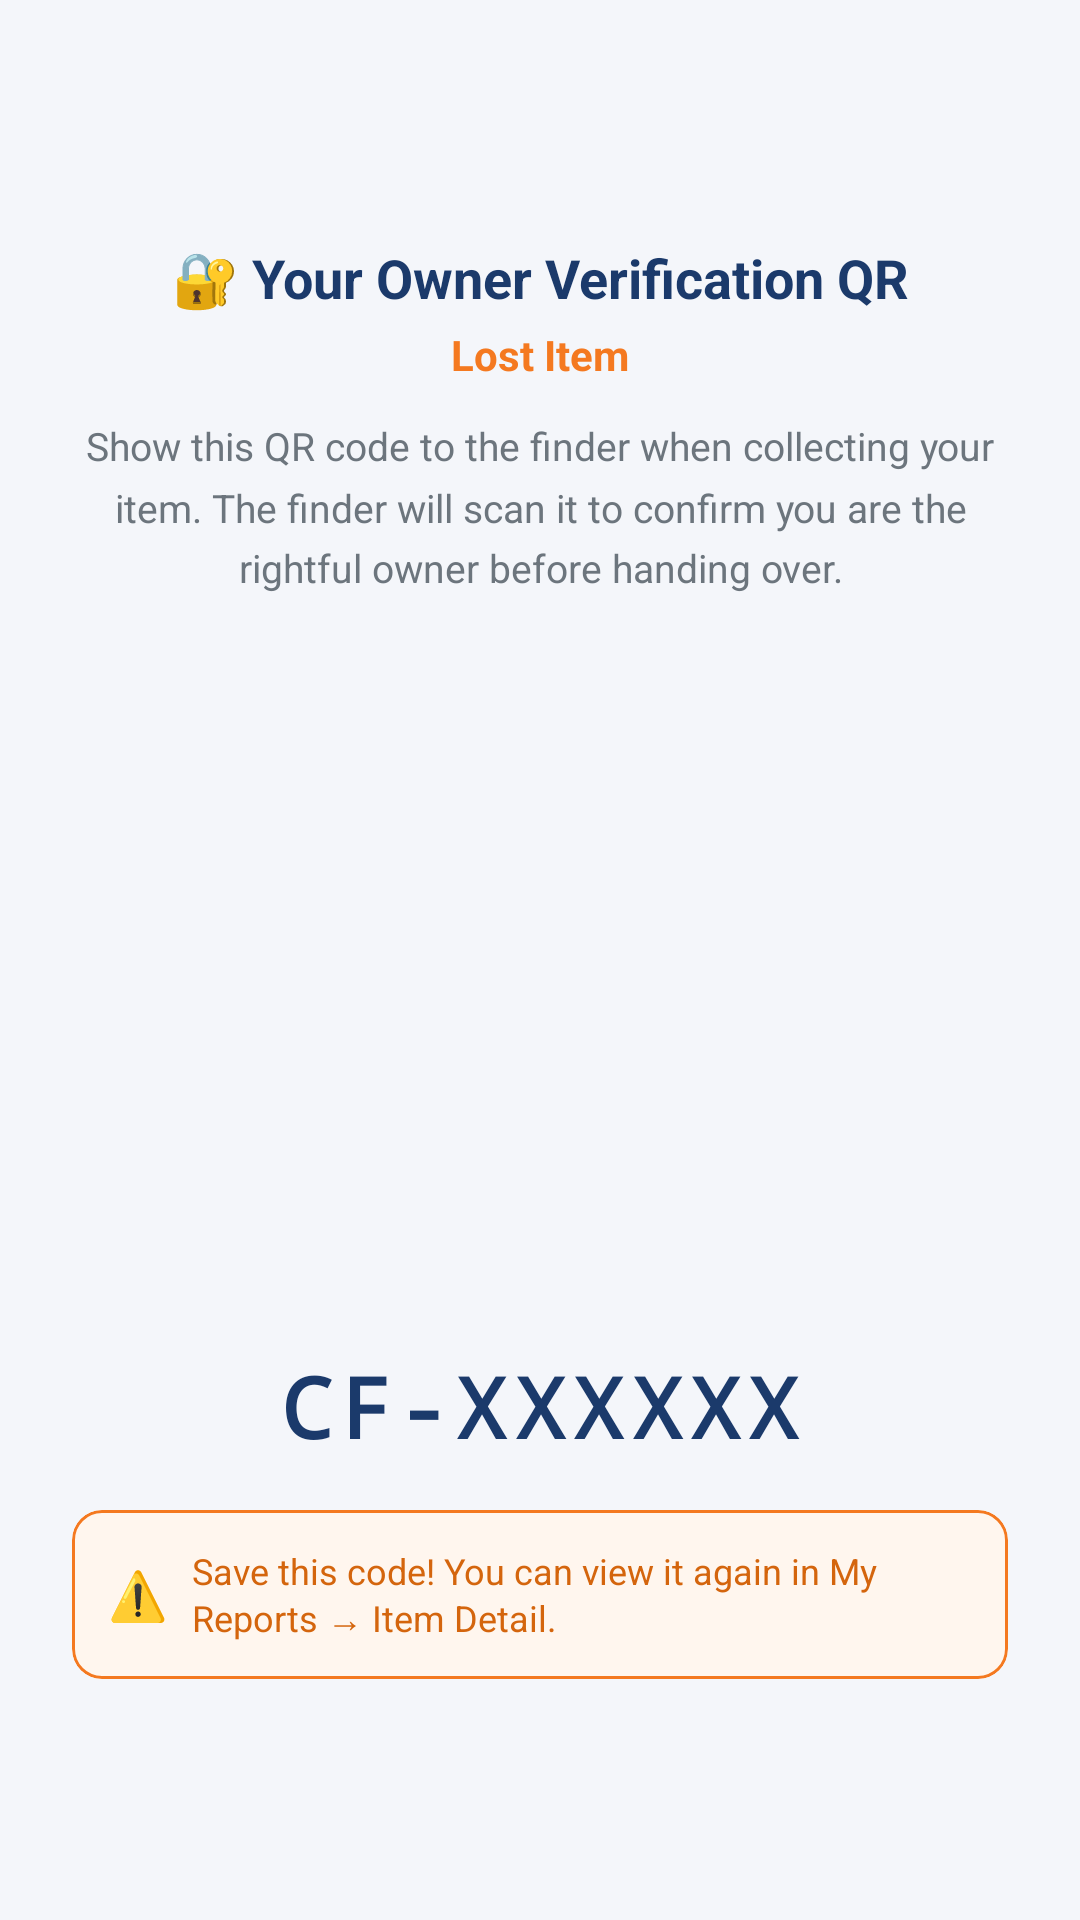

The Android layout XML behind this screen, and the referenced resources:
<!-- AndroidManifest.xml: application theme Theme.CampusFind -->
<!-- res/layout/dialog_owner_qr.xml -->
<?xml version="1.0" encoding="utf-8"?>
<LinearLayout xmlns:android="http://schemas.android.com/apk/res/android"
    xmlns:app="http://schemas.android.com/apk/res-auto"
    android:layout_width="match_parent"
    android:layout_height="wrap_content"
    android:orientation="vertical"
    android:padding="24dp"
    android:gravity="center">

    
    <TextView
        android:layout_width="wrap_content"
        android:layout_height="wrap_content"
        android:text="🔐 Your Owner Verification QR"
        android:textColor="#1B3A6B"
        android:textSize="18sp"
        android:textStyle="bold"
        android:gravity="center" />

    
    <TextView
        android:id="@+id/tvOwnerQRItemName"
        android:layout_width="wrap_content"
        android:layout_height="wrap_content"
        android:layout_marginTop="4dp"
        android:text="Lost Item"
        android:textColor="#F47920"
        android:textSize="14sp"
        android:textStyle="bold"
        android:gravity="center" />

    
    <TextView
        android:layout_width="match_parent"
        android:layout_height="wrap_content"
        android:layout_marginTop="12dp"
        android:layout_marginBottom="16dp"
        android:text="Show this QR code to the finder when collecting your item. The finder will scan it to confirm you are the rightful owner before handing over."
        android:textColor="#6C757D"
        android:textSize="13sp"
        android:gravity="center"
        android:lineSpacingMultiplier="1.3" />

    
    <ImageView
        android:id="@+id/ivOwnerQR"
        android:layout_width="220dp"
        android:layout_height="220dp"
        android:scaleType="fitCenter"
        android:contentDescription="Owner verification QR code"
        android:background="#F4F6FA"
        android:padding="8dp" />

    
    <TextView
        android:id="@+id/tvOwnerCode"
        android:layout_width="wrap_content"
        android:layout_height="wrap_content"
        android:layout_marginTop="16dp"
        android:text="CF-XXXXXX"
        android:textColor="#1B3A6B"
        android:textSize="28sp"
        android:textStyle="bold"
        android:letterSpacing="0.1"
        android:fontFamily="monospace" />

    
    <com.google.android.material.card.MaterialCardView
        xmlns:app="http://schemas.android.com/apk/res-auto"
        android:layout_width="match_parent"
        android:layout_height="wrap_content"
        android:layout_marginTop="16dp"
        app:cardCornerRadius="10dp"
        app:cardElevation="0dp"
        app:strokeWidth="1dp"
        app:strokeColor="#F47920"
        app:cardBackgroundColor="#FFF6EE">

        <LinearLayout
            android:layout_width="match_parent"
            android:layout_height="wrap_content"
            android:orientation="horizontal"
            android:padding="12dp"
            android:gravity="center_vertical">

            <TextView
                android:layout_width="wrap_content"
                android:layout_height="wrap_content"
                android:text="⚠️"
                android:textSize="16sp" />

            <TextView
                android:layout_width="0dp"
                android:layout_height="wrap_content"
                android:layout_weight="1"
                android:layout_marginStart="8dp"
                android:text="Save this code! You can view it again in My Reports → Item Detail."
                android:textColor="#D4650D"
                android:textSize="12sp" />
        </LinearLayout>
    </com.google.android.material.card.MaterialCardView>

</LinearLayout>
<!-- resources referenced by this layout -->
<resources>
  <style name="Theme.CampusFind" parent="Theme.Material3.Light.NoActionBar">
          
          <item name="colorPrimary">@color/primary</item>
          <item name="colorOnPrimary">@color/text_white</item>
          <item name="colorPrimaryContainer">@color/primary_light</item>
          <item name="colorOnPrimaryContainer">@color/text_white</item>
  
          
          <item name="colorSecondary">@color/accent</item>
          <item name="colorOnSecondary">@color/text_white</item>
          <item name="colorSecondaryContainer">@color/accent_light</item>
          <item name="colorOnSecondaryContainer">@color/primary_dark</item>
  
          
          <item name="android:windowBackground">@color/background</item>
          <item name="colorSurface">@color/surface</item>
          <item name="colorOnSurface">@color/text_primary</item>
  
          
          <item name="android:statusBarColor">@color/primary</item>
          <item name="android:windowLightStatusBar">false</item>
      </style>
  <color name="primary">#1B3A6B</color>
  <color name="text_white">#FFFFFF</color>
  <color name="primary_light">#2E5499</color>
  <color name="accent">#F47920</color>
  <color name="accent_light">#FFB366</color>
  <color name="primary_dark">#0F2448</color>
  <color name="background">#F4F6FA</color>
  <color name="surface">#FFFFFF</color>
  <color name="text_primary">#1B3A6B</color>
</resources>
